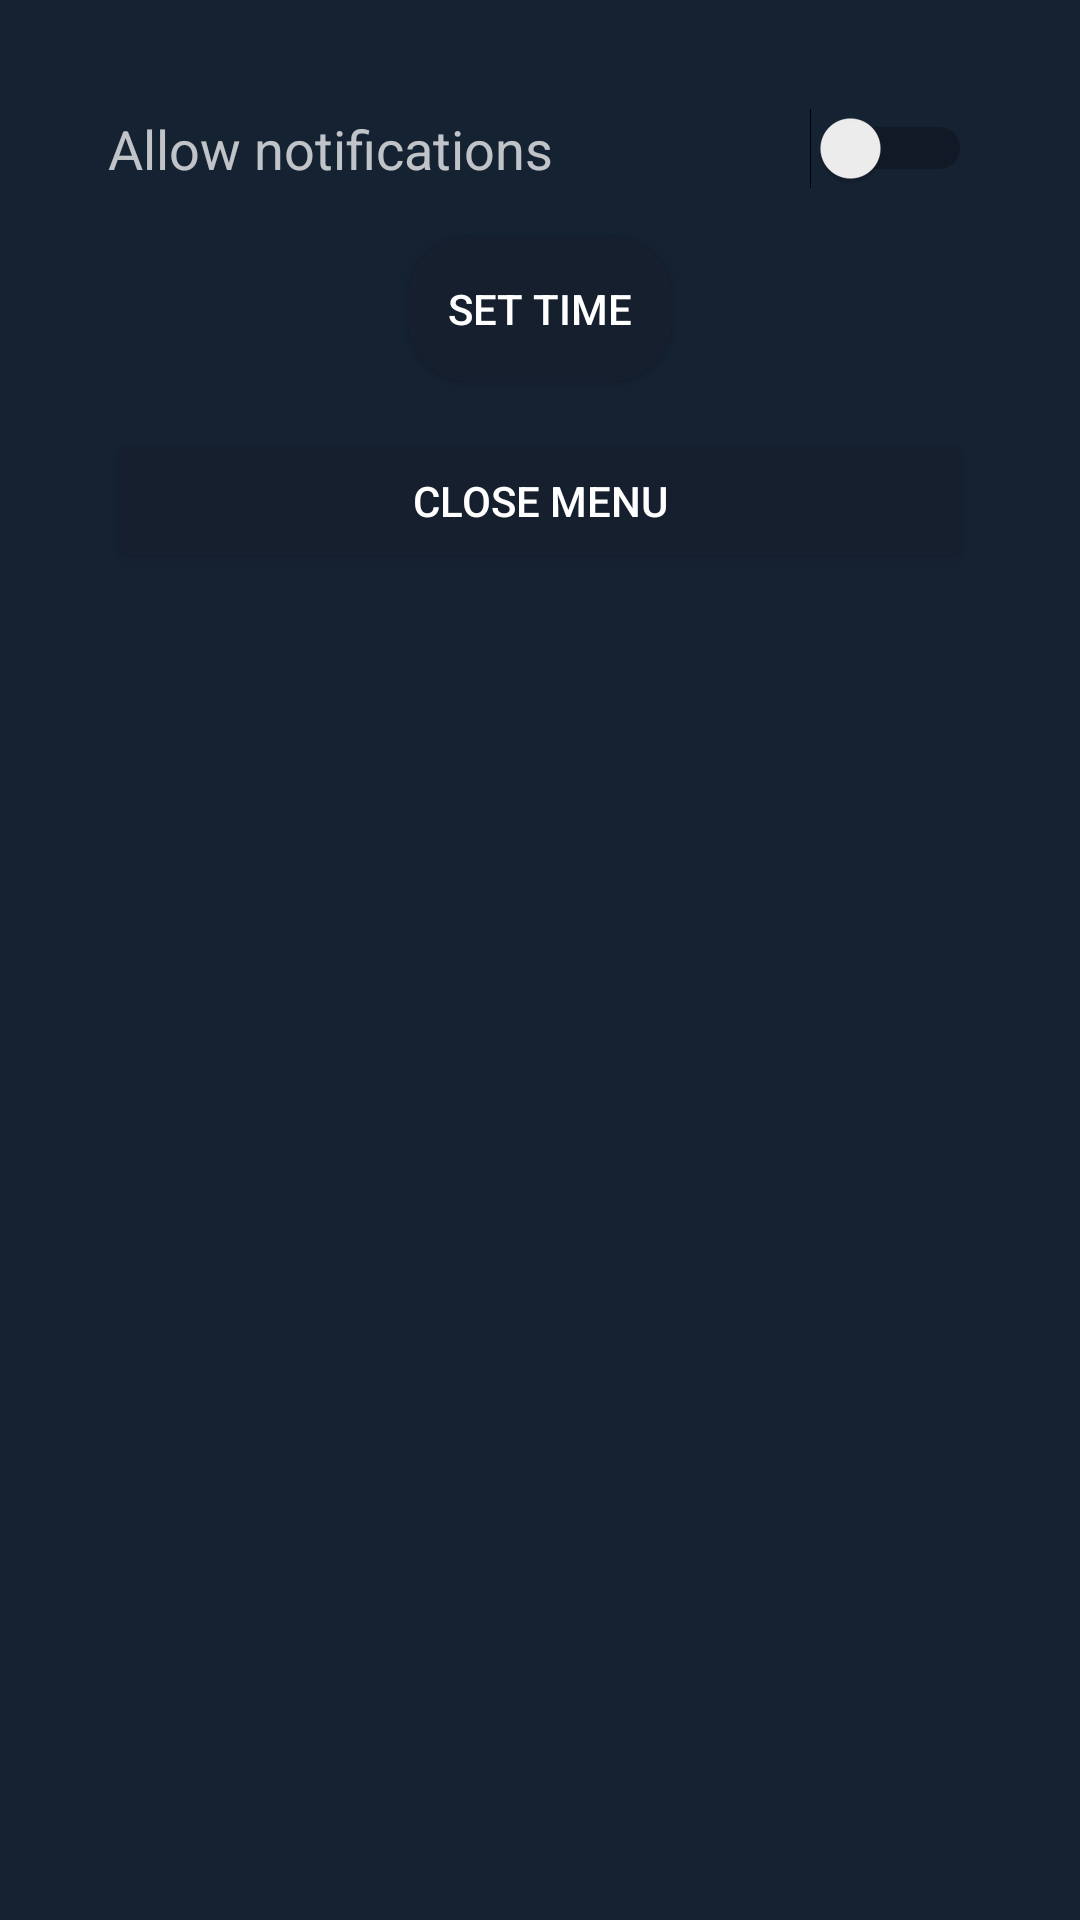

The Android layout XML behind this screen, and the referenced resources:
<!-- AndroidManifest.xml: application theme Theme.Workout -->
<!-- res/layout/notification_settings_card.xml -->
<?xml version="1.0" encoding="utf-8"?>
<androidx.constraintlayout.widget.ConstraintLayout
        xmlns:android="http://schemas.android.com/apk/res/android"
        xmlns:app="http://schemas.android.com/apk/res-auto"
        xmlns:tools="http://schemas.android.com/tools" android:layout_width="match_parent"
        android:layout_height="match_parent"
        android:background="@color/header_color"
        android:layout_gravity="center"
        android:padding="20dp">

    <Switch
            android:text="Allow notifications"
            android:layout_width="match_parent"
            android:layout_height="wrap_content"
            android:id="@+id/allowNotification"
            android:layout_weight="1"
            app:layout_constraintTop_toTopOf="parent"
            android:layout_marginTop="16dp"
            app:layout_constraintStart_toStartOf="parent"
            android:layout_marginStart="16dp"
            android:layout_marginEnd="16dp"
            app:layout_constraintEnd_toEndOf="parent"
            android:textColor="@color/text_color_secondary"
            android:textSize="18sp"/>

    <androidx.cardview.widget.CardView
            android:layout_width="wrap_content"
            android:layout_height="wrap_content"
            app:layout_constraintEnd_toEndOf="parent"
            app:layout_constraintStart_toStartOf="parent"
            app:cardBackgroundColor="@color/button_color"
            app:cardCornerRadius="20dp"
            app:layout_constraintTop_toBottomOf="@+id/allowNotification"
            android:layout_marginTop="16dp"
            android:id="@+id/cardView2">

        <Button
                android:text="Set time"
                android:layout_width="wrap_content"
                android:layout_height="wrap_content"
                android:id="@+id/setNotificationTimeButton"
                android:background="@android:color/transparent"
                android:textColor="@color/text_color_primary"/>
    </androidx.cardview.widget.CardView>

    <Button
            android:text="Close Menu"
            android:layout_width="0dp"
            android:layout_height="wrap_content"
            android:id="@+id/closeNotificationCardButton"
            app:layout_constraintTop_toBottomOf="@+id/cardView2"
            android:layout_marginTop="16dp"
            app:layout_constraintEnd_toEndOf="parent"
            app:layout_constraintStart_toStartOf="parent"
            android:layout_marginStart="16dp"
            android:layout_marginEnd="16dp"
            android:backgroundTint="@color/button_color"
            android:textColor="@color/text_color_primary"/>
</androidx.constraintlayout.widget.ConstraintLayout>
<!-- resources referenced by this layout -->
<resources>
  <color name="button_color">#151F2E</color>
  <color name="header_color">#152232</color>
  <color name="text_color_primary">#FFFFFFFF</color>
  <color name="text_color_secondary">#BBFFFFFF</color>
  <style name="Theme.Workout" parent="Theme.MaterialComponents.DayNight.NoActionBar">
          
          <item name="android:windowBackground">@color/background_color</item>
          <item name="android:textColorSecondary">@color/text_color_secondary</item>
          <item name="android:textColorPrimary">@color/text_color_secondary</item>
          <item name="android:colorAccent">@color/accent_color</item>
          <item name="android:colorPrimary">@color/primary_color</item>
          <item name="android:colorPrimaryDark">@color/secondary_color</item>
  
          <item name="android:timePickerStyle">@style/Theme.MyTheme.TimePicker</item>
      </style>
  <color name="background_color">#0B1622</color>
  <color name="accent_color">#3049CF</color>
  <color name="primary_color">#000000</color>
  <color name="secondary_color">#000000</color>
  <style name="Theme.MyTheme.TimePicker" parent="android:Widget.Material.TimePicker">
          <item name="android:timePickerMode">clock</item>
          <item name="android:headerBackground">@color/header_color</item>
          <item name="android:numbersTextColor">@color/text_color_primary</item>
          <item name="android:numbersSelectorColor">@color/accent_color</item>
          <item name="android:numbersBackgroundColor">@color/button_color</item>
          <item name="android:background">@color/button_color</item>
      </style>
</resources>
